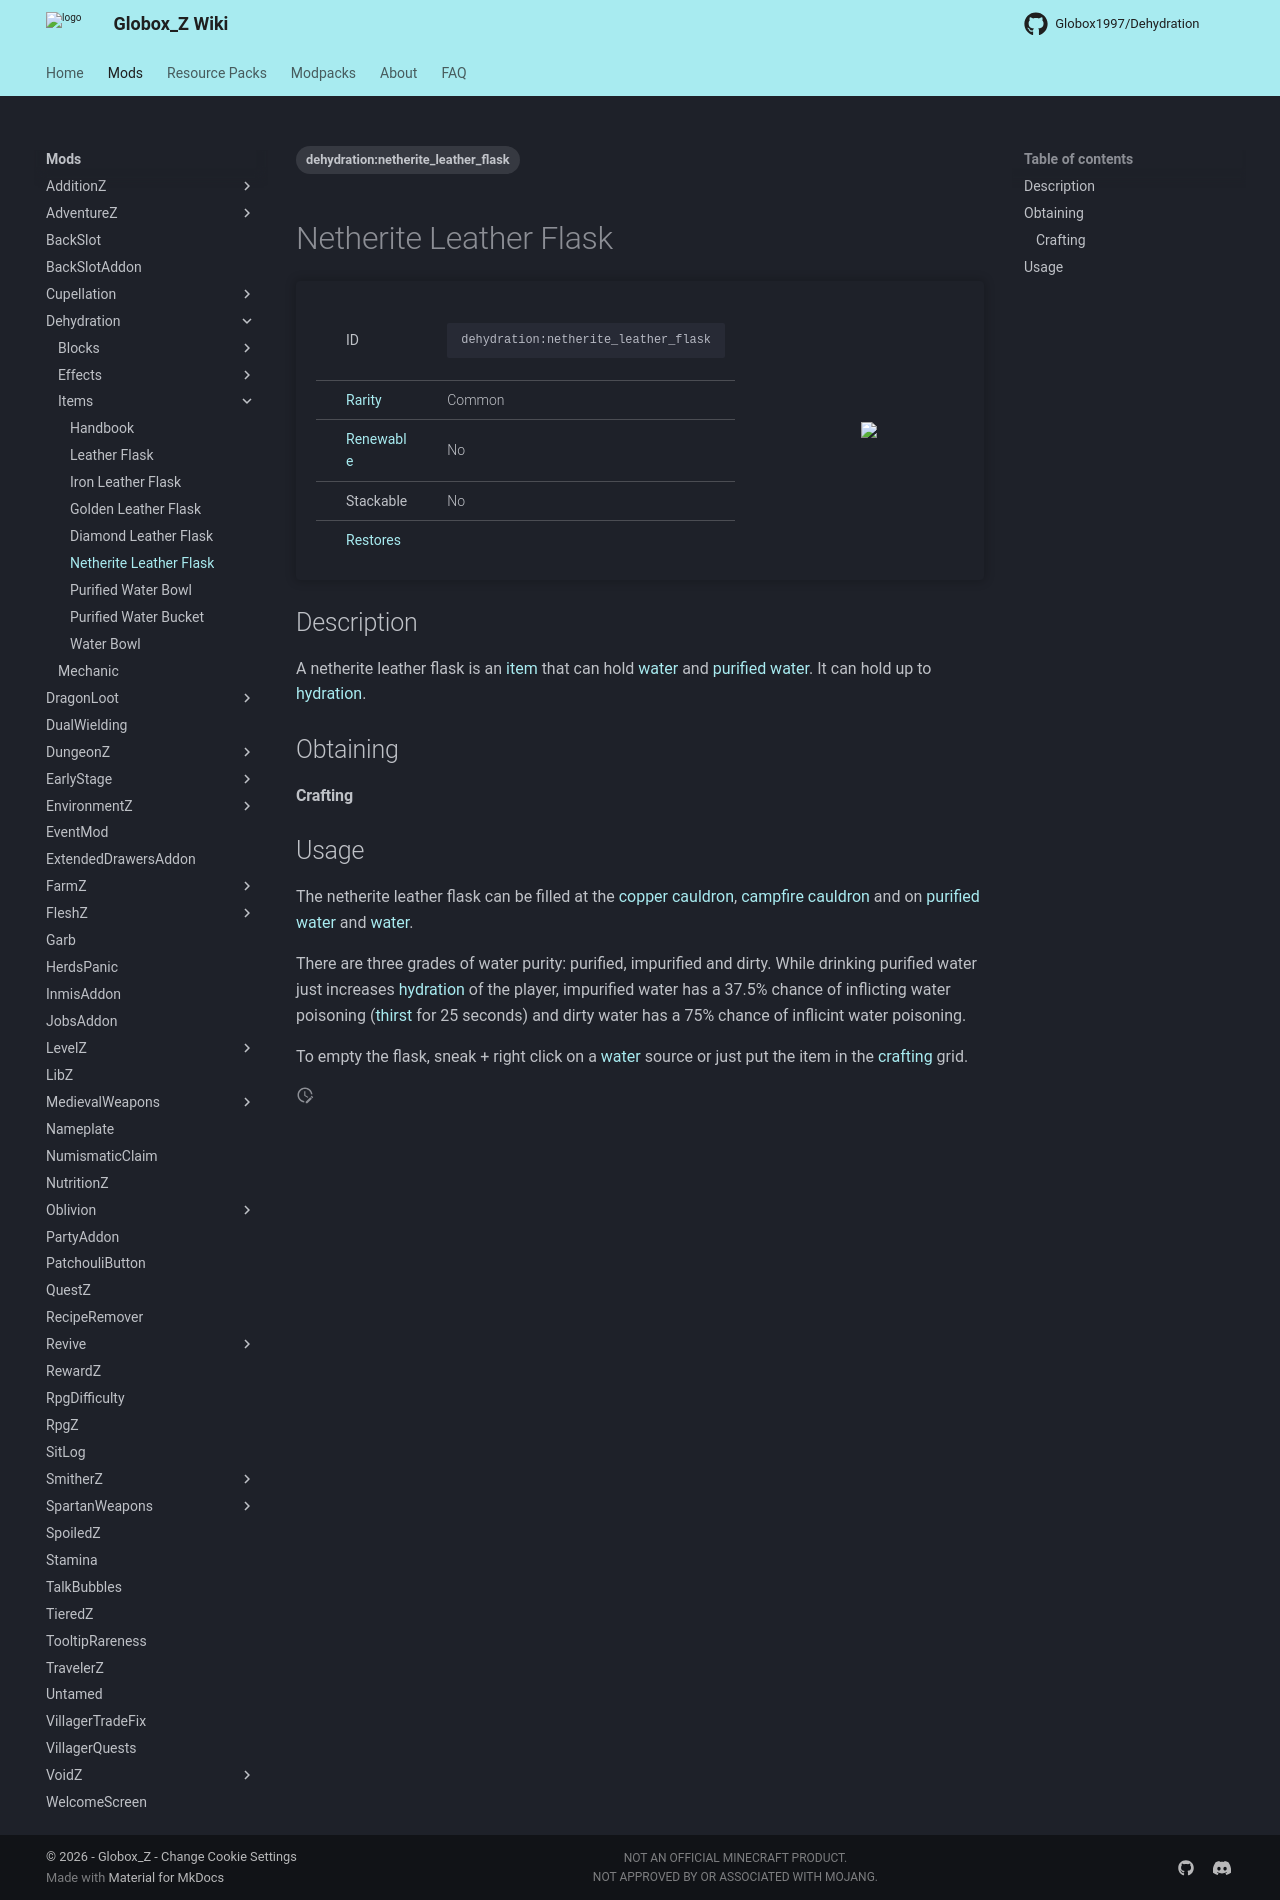

repository: Globox1997/wiki · page: mods/Dehydration/Items/Netherite_Leather_Flask/index.html · generator: mkdocs

---
title: Netherite Leather Flask
project: dehydration
summary: dehydration item netherite leather flask
tags:
    - dehydration:netherite_leather_flask
---
# Netherite Leather Flask
<div class="main_table">
<div class="left_main_table">
<table class="left_table">
    <tbody>
        <tr>
            <td class="first-column">ID</td>
            <td class="second-column">
            ```
            dehydration:netherite_leather_flask
            ```
            </td>
        </tr>
        <tr id="linear-top">
            <td class="first-column"><a href="https://minecraft.wiki/w/Rarity" target="_blank">Rarity</a></td>
            <td class="second-column">Common</td>
        </tr>
        <tr id="linear-top">
            <td class="first-column"><a href="https://minecraft.wiki/w/Renewable_resource" target="_blank">Renewable</a></td>
            <td class="second-column">No</td>
        </tr>
        <tr id="linear-top">
            <td class="first-column">Stackable</td>
            <td class="second-column">No</td>
        </tr>
        <tr id="linear-top">
            <td class="first-column"><a href="/wiki/mods/Dehydration/Mechanic/" target="_blank">Restores</a></td>
            <td class="second-column icon-element" icon-count="4" icon-id="thirst"></td>
        </tr>
    </tbody>
</table>
</div>
    <img src="/wiki/assets/dehydration/items/netherite_leather_flask.png" loading="lazy" class="right_img_table"/>
</div>

## Description
A netherite leather flask is an [item](https://minecraft.wiki/w/Item) that can hold [water](https://minecraft.wiki/w/Water) and [purified water](/wiki/mods/Dehydration/Blocks/Purified_Water). It can hold up to <span class="icon-element" icon-count="16" icon-id="thirst"></span> [hydration](/wiki/mods/Dehydration/Mechanic/).

## Obtaining
#### Crafting
<div id="crafting-table">
<div class="crafting-element" crafting-type="smithing">
input[
    1=netherite_upgrade_smithing_template, Netherite Upgrade, https://minecraft.wiki/w/Netherite_Upgrade; 
    2=dehydration:diamond_leather_flask, Diamond Leather Flask; 
    3=netherite_ingot, Netherite Ingot, https://minecraft.wiki/w/Netherite_Ingot
]
output[dehydration:netherite_leather_flask, Netherite Leather Flask, Dehydration/Items/Netherite_Leather_Flask, true  ]
</div>
</div>

## Usage
The netherite leather flask can be filled at the [copper cauldron](/wiki/mods/Dehydration/Blocks/Copper_Cauldron), [campfire cauldron](/wiki/mods/Dehydration/Blocks/Campfire_Cauldron) and on [purified water](/wiki/mods/Dehydration/Blocks/Purified_Water) and [water](https://minecraft.wiki/w/Water).

There are three grades of water purity: purified, impurified and dirty. While drinking purified water just increases [hydration](/wiki/mods/Dehydration/Mechanic/) of the player, impurified water has a 37.5% chance of inflicting water poisoning ([thirst](/wiki/mods/Dehydration/Effects/Thirst) for 25 seconds) and dirty water has a 75% chance of inflicint water poisoning.

To empty the flask, sneak + right click on a [water](https://minecraft.wiki/w/Water) source or just put the item in the [crafting](https://minecraft.wiki/w/Crafting) grid.
